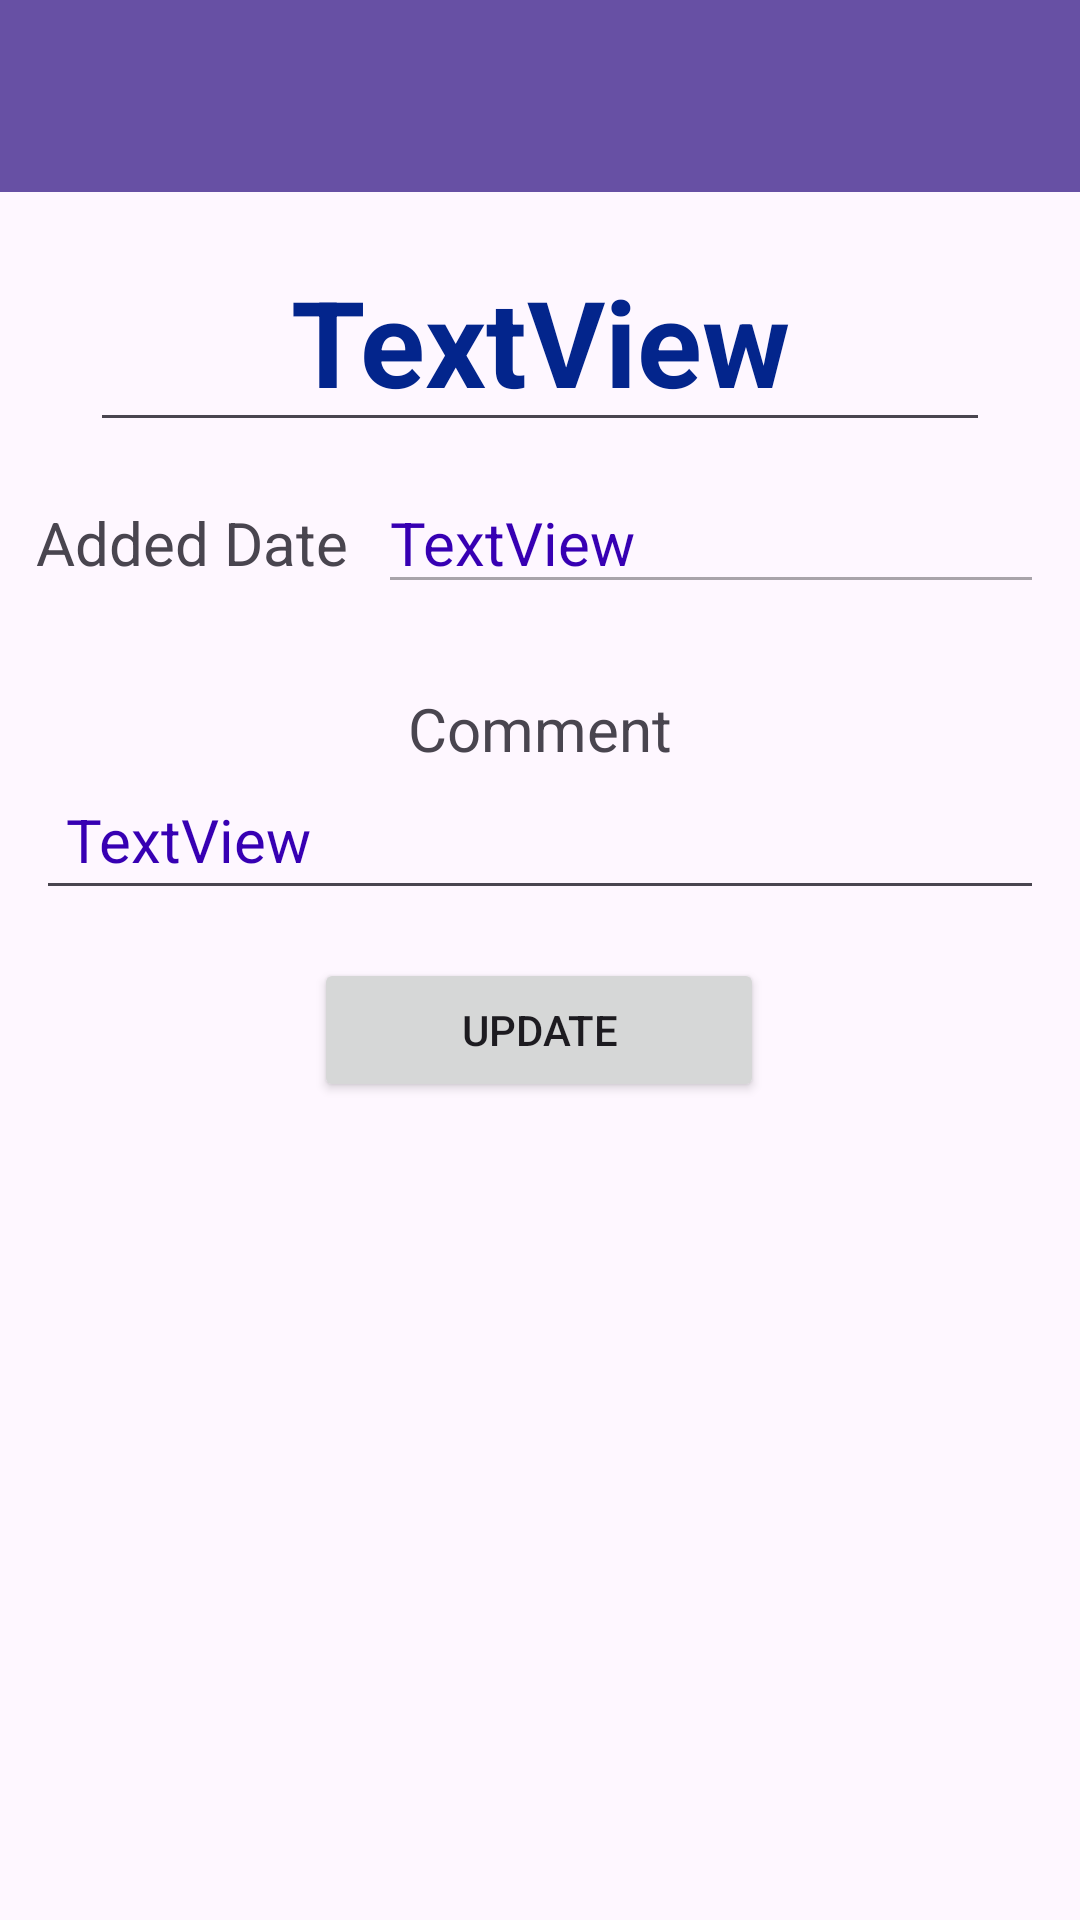

Layout XML and referenced resources for this Android screen:
<!-- AndroidManifest.xml: application theme Theme.Hike_App -->
<!-- res/layout/activity_edit_obs.xml -->
<?xml version="1.0" encoding="utf-8"?>
<androidx.constraintlayout.widget.ConstraintLayout xmlns:android="http://schemas.android.com/apk/res/android"
    xmlns:app="http://schemas.android.com/apk/res-auto"
    xmlns:tools="http://schemas.android.com/tools"
    android:layout_width="match_parent"
    android:layout_height="match_parent"
    tools:context=".EditObsActivity">
    <include layout="@layout/app_bar"/>
    <ScrollView
        android:layout_width="match_parent"
        android:layout_height="match_parent"
        android:layout_marginTop="65dp">

        <LinearLayout
            android:layout_width="match_parent"
            android:layout_height="wrap_content"
            android:orientation="vertical">

            <androidx.constraintlayout.widget.ConstraintLayout
                android:layout_width="match_parent"
                android:layout_height="wrap_content"
                android:layout_margin="12dp">

                <EditText
                    android:id="@+id/obs_name_edit_txt"
                    android:layout_width="300dp"
                    android:layout_height="wrap_content"
                    android:text="TextView"
                    android:textColor="#03258C"
                    android:textSize="40dp"
                    android:textStyle="bold"
                    android:textAlignment="center"
                    app:layout_constraintEnd_toEndOf="parent"
                    app:layout_constraintStart_toStartOf="parent"
                    app:layout_constraintTop_toTopOf="parent" />

                <LinearLayout
                    android:layout_width="match_parent"
                    android:layout_height="match_parent"
                    android:layout_marginTop="10dp"
                    android:orientation="horizontal"
                    app:layout_constraintEnd_toEndOf="parent"
                    app:layout_constraintStart_toStartOf="parent"
                    app:layout_constraintTop_toBottomOf="@+id/obs_name_edit_txt"
                    android:id="@+id/linearLayout1">

                    <TextView
                        android:id="@+id/obs_added_edit"
                        android:layout_width="wrap_content"
                        android:layout_height="wrap_content"
                        android:layout_marginRight="10dp"
                        android:text="Added Date"
                        android:textSize="20dp" />

                    <EditText
                        android:id="@+id/obs_added_edit_txt"
                        android:layout_width="wrap_content"
                        android:layout_height="wrap_content"
                        android:layout_weight="1"
                        android:enabled="false"
                        android:text="TextView"
                        android:textColor="@color/design_default_color_primary_dark"
                        android:textSize="20dp" />

                </LinearLayout>

                <LinearLayout
                    android:id="@+id/linearLayout2"
                    android:layout_width="match_parent"
                    android:layout_height="match_parent"
                    android:layout_marginTop="28dp"
                    android:orientation="vertical"
                    app:layout_constraintEnd_toEndOf="parent"
                    app:layout_constraintStart_toStartOf="parent"
                    app:layout_constraintTop_toBottomOf="@+id/linearLayout1">

                    <TextView
                        android:id="@+id/obs_cmt_edit"
                        android:layout_width="match_parent"
                        android:layout_height="wrap_content"
                        android:layout_weight="3"
                        android:text="Comment"
                        android:textSize="20dp"
                        android:gravity="center"/>

                    <EditText
                        android:id="@+id/obs_cmt_edit_txt"
                        android:layout_width="match_parent"
                        android:layout_height="wrap_content"
                        android:layout_weight="7"
                        android:inputType="textMultiLine"
                        android:layout_gravity="center"
                        android:text="TextView"
                        android:textColor="@color/design_default_color_primary_dark"
                        android:textSize="20dp"
                        android:padding="10dp"/>

                </LinearLayout>


                <Button
                    android:id="@+id/update_obs_btn"
                    android:layout_width="150dp"
                    android:layout_height="wrap_content"
                    android:layout_marginHorizontal="10dp"
                    android:layout_marginTop="16dp"
                    android:text="Update"
                    app:layout_constraintEnd_toEndOf="parent"
                    app:layout_constraintHorizontal_bias="0.498"
                    app:layout_constraintStart_toStartOf="parent"
                    app:layout_constraintTop_toBottomOf="@+id/linearLayout2" />


            </androidx.constraintlayout.widget.ConstraintLayout>


        </LinearLayout>
    </ScrollView>
</androidx.constraintlayout.widget.ConstraintLayout>
<!-- res/layout/app_bar.xml (included above) -->
<?xml version="1.0" encoding="utf-8"?>
<androidx.appcompat.widget.Toolbar xmlns:android="http://schemas.android.com/apk/res/android"
    xmlns:app="http://schemas.android.com/apk/res-auto"
    android:id="@+id/my_toolbar"
    android:layout_width="match_parent"
    android:layout_height="?attr/actionBarSize"
    android:background="?attr/colorPrimary"
    android:theme="@style/ThemeOverlay.AppCompat.ActionBar"
    app:popupTheme="@style/ThemeOverlay.AppCompat.Light"
    app:titleTextColor="@color/white">

</androidx.appcompat.widget.Toolbar>
<!-- resources referenced by this layout -->
<resources>
  <style name="Theme.Hike_App" parent="Base.Theme.Hike_App" />
  <style name="Base.Theme.Hike_App" parent="Theme.Material3.DayNight.NoActionBar">
          
          
      </style>
  <!-- not gathered from this repository: default colours our renderer supplied (Android Studio template values) -->
  <color name="white">#FFFFFFFF</color>
</resources>
